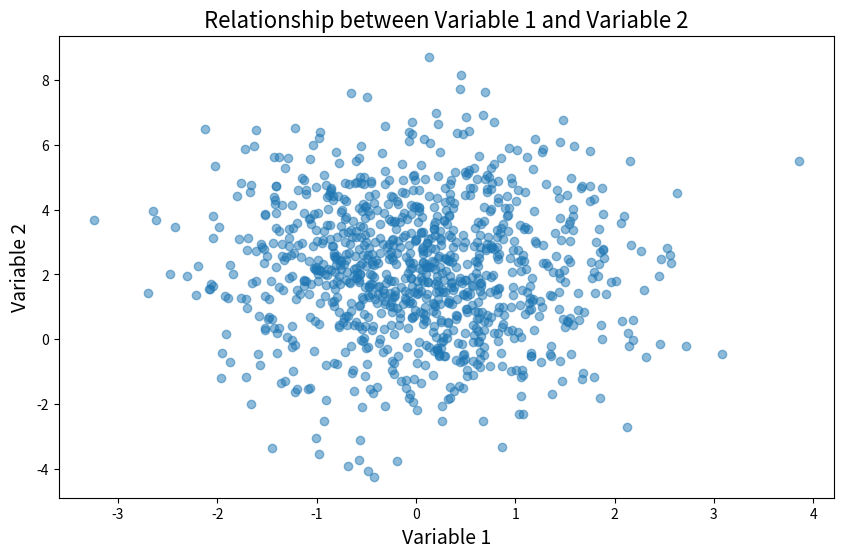
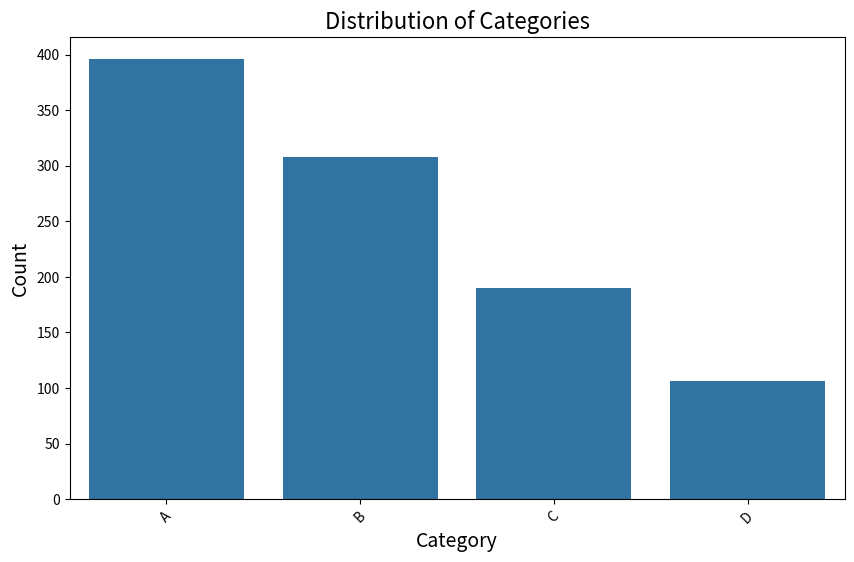
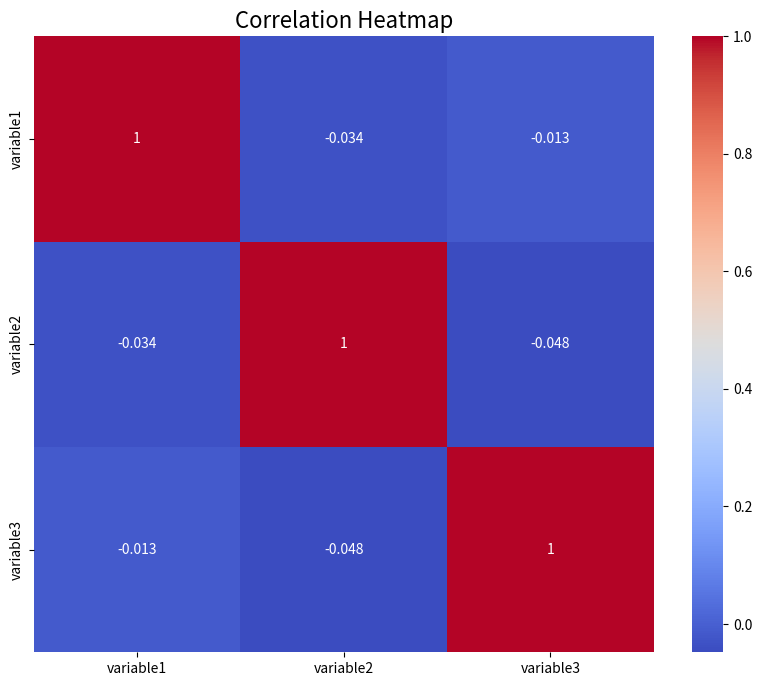

Recreate these plots in Python, in order.
#Data Visualization and Storytelling
import pandas as pd
import matplotlib.pyplot as plt
import seaborn as sns
import numpy as np

np.random.seed(42)

data = pd.DataFrame({
    'variable1': np.random.normal(0, 1, 1000),
    'variable2': np.random.normal(2, 2, 1000) + 0.5 * np.random.normal(0, 1, 1000),
    'variable3': np.random.normal(-1, 1.5, 1000),
    'category': pd.Series(np.random.choice(['A', 'B', 'C', 'D'], size=1000, p=[0.4, 0.3, 0.2, 0.1]), dtype='category')
})

plt.figure(figsize=(10, 6))
plt.scatter(data['variable1'], data['variable2'], alpha=0.5)
plt.title('Relationship between Variable 1 and Variable 2', fontsize=16)
plt.xlabel('Variable 1', fontsize=14)
plt.ylabel('Variable 2', fontsize=14)
plt.show()

plt.figure(figsize=(10, 6))
sns.countplot(x='category', data=data)
plt.title('Distribution of Categories', fontsize=16)
plt.xlabel('Category', fontsize=14)
plt.ylabel('Count', fontsize=14)
plt.xticks(rotation=45)
plt.show()

plt.figure(figsize=(10, 8))
numerical_cols = ['variable1', 'variable2', 'variable3']
sns.heatmap(data[numerical_cols].corr(), annot=True, cmap='coolwarm')
plt.title('Correlation Heatmap', fontsize=16)
plt.show()

print("Title: Exploring the Relationship between Variable 1 and Variable 2")
print("\nScatter Plot")
print("Figure 1: Scatter Plot of Variable 1 and Variable 2")

print("\nBar Chart")
print("Figure 2: Distribution of Categories")

print("\nHeatmap")
print("Figure 3: Correlation Heatmap")

print("\nIn summary, the visualizations and analysis provide insights into the relationships.")
